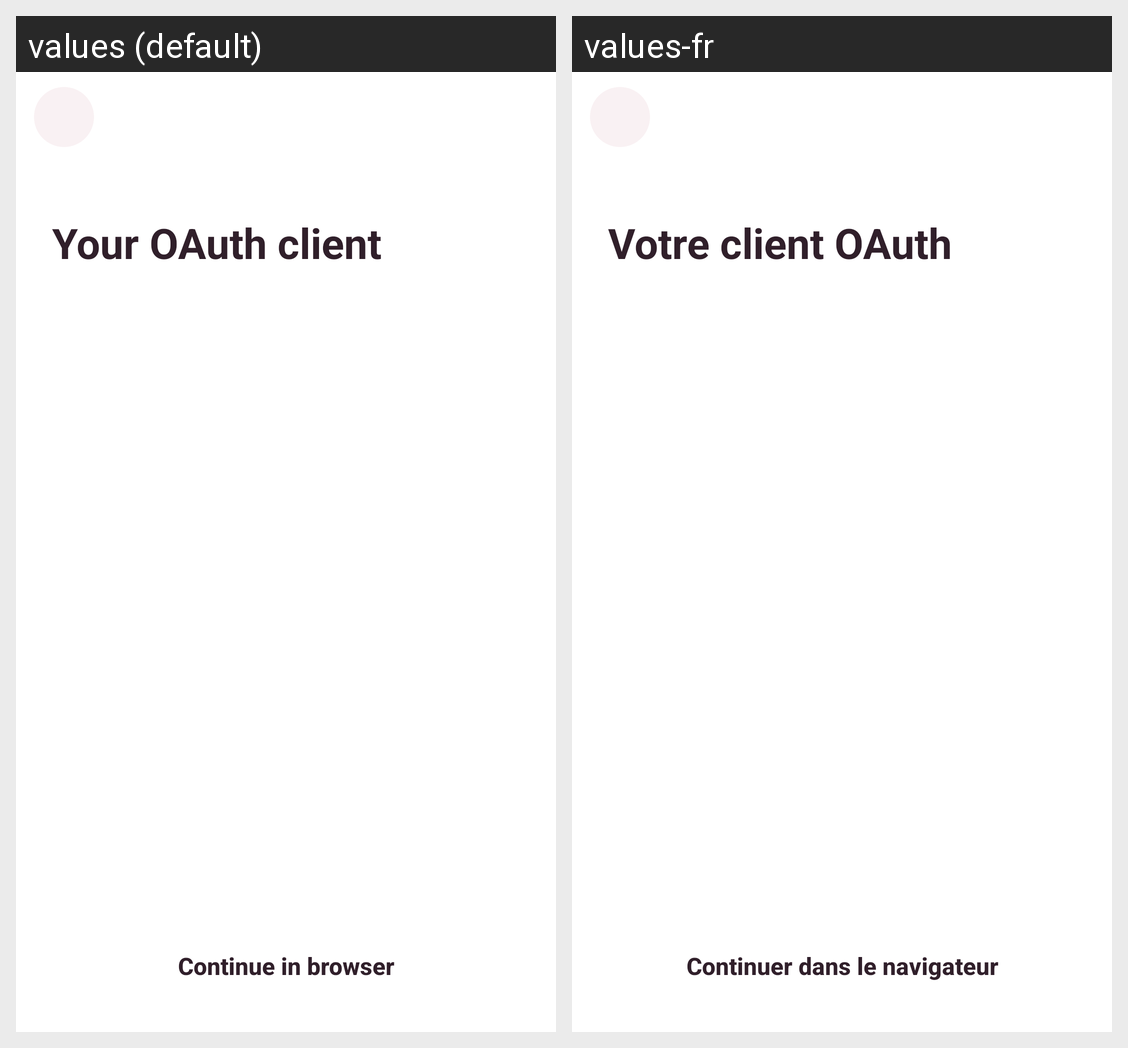

The Android screen above is rendered under two locales of the same app. Produce the string resources it draws, with the default and per-locale values.
Android screen res/layout/panel_oauth.xml rendered under 2 locales, left to right: values (default), values-fr. Device: Nexus 5 (rendered at 1080×1920; each locale shown at half size, 540×960, under a caption strip naming it); theme AppTheme.
Strings drawn on this screen, with the default value and each locale's value (text and hints the layout hard-codes, and strings that could not be matched under every locale, appear in the picture but are not listed):

oauth_title
  values: Your OAuth client
  values-fr: Votre client OAuth

browser_continue
  values: Continue in browser
  values-fr: Continuer dans le navigateur
